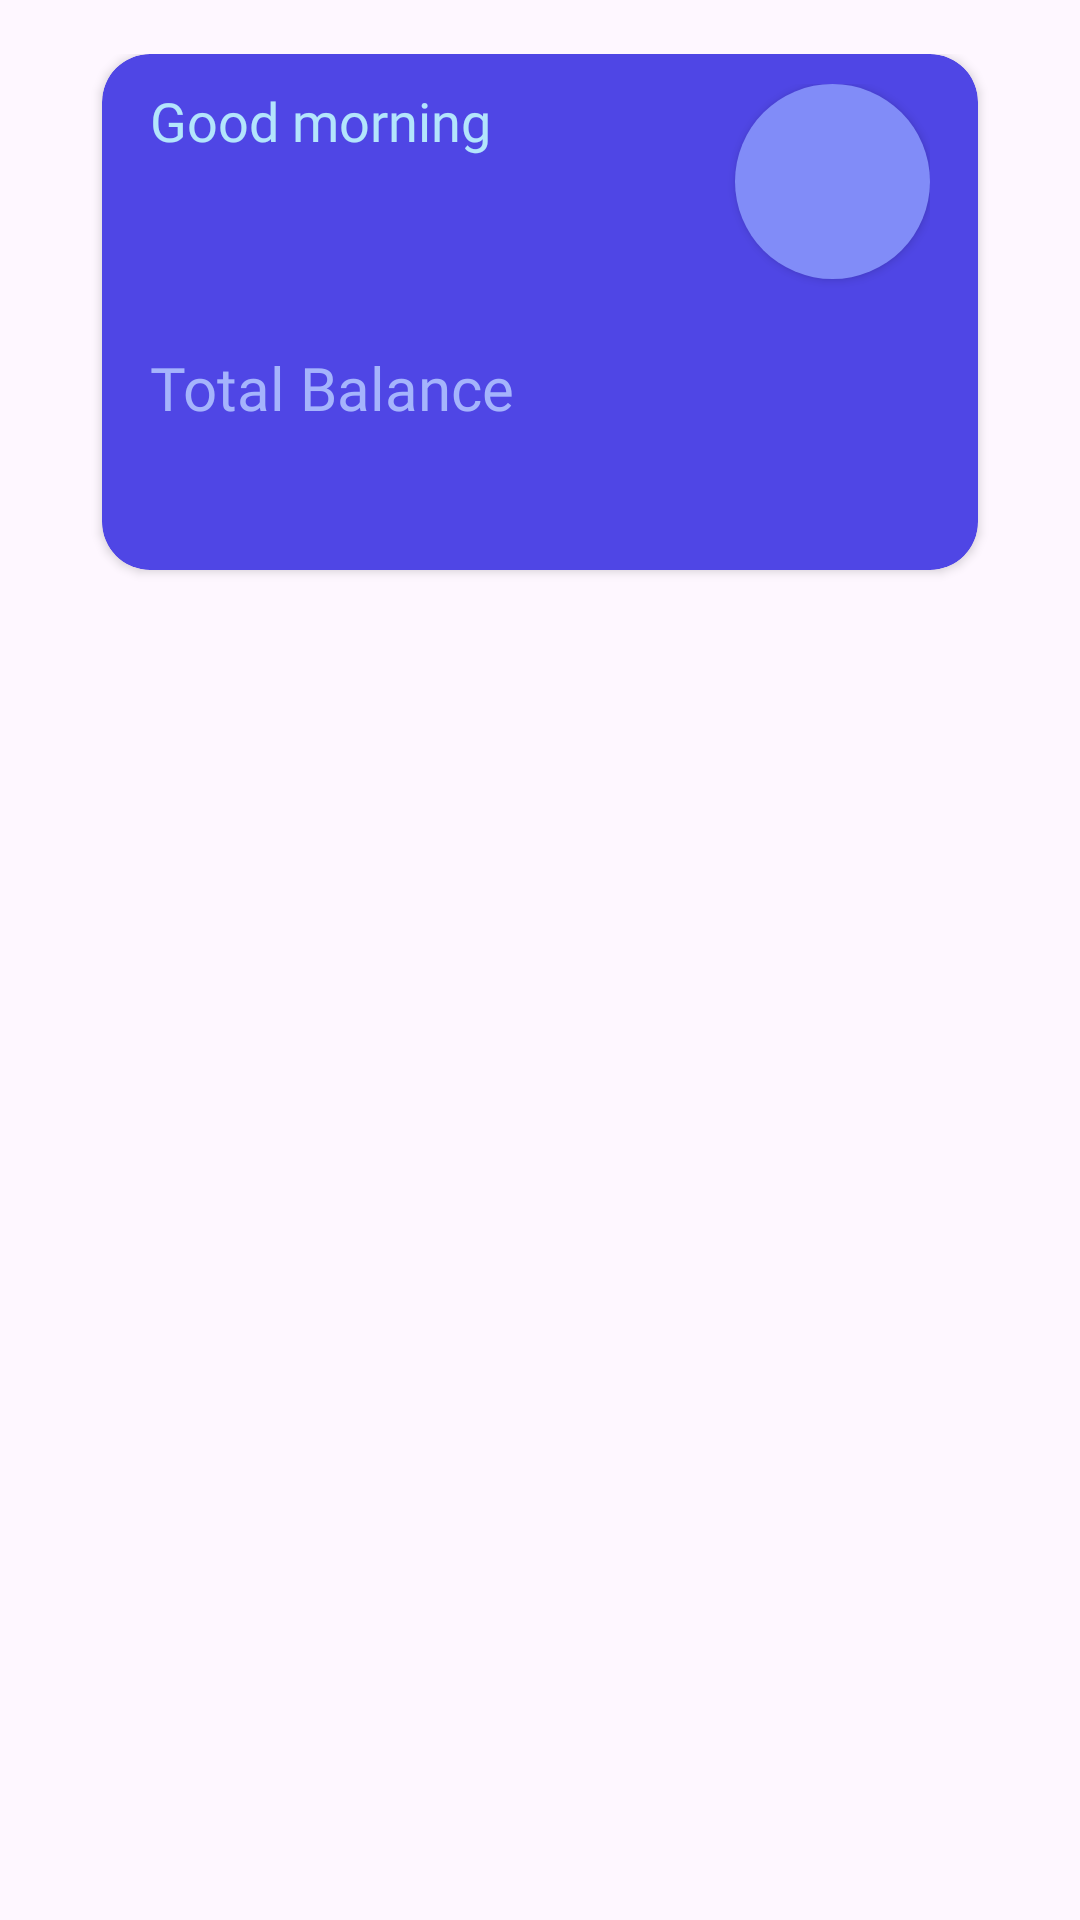

Android layout source for this screen:
<!-- AndroidManifest.xml: application theme Theme.ExpenseTracker -->
<!-- res/layout/activity_home.xml -->
<?xml version="1.0" encoding="utf-8"?>
<LinearLayout xmlns:android="http://schemas.android.com/apk/res/android"
    xmlns:app="http://schemas.android.com/apk/res-auto"
    xmlns:tools="http://schemas.android.com/tools"
    android:id="@+id/main"
    android:layout_width="match_parent"
    android:layout_height="match_parent"
    android:orientation="vertical"
    android:padding="18dp"
    tools:context=".HomeActivity">

    <androidx.cardview.widget.CardView
        android:layout_width="match_parent"
        android:layout_height="wrap_content"
        android:layout_marginHorizontal="16dp"
        android:backgroundTint="@color/indigo_600"
        app:cardCornerRadius="16dp">

        <androidx.constraintlayout.widget.ConstraintLayout
            android:layout_width="match_parent"
            android:layout_height="wrap_content"
            android:paddingHorizontal="16dp"
            android:paddingVertical="10dp">

            <TextView
                android:id="@+id/textView"
                android:layout_width="wrap_content"
                android:layout_height="wrap_content"
                android:fontFamily="@font/times"
                android:text="@string/good_morning"
                android:textColor="@color/light_blue_lighten_4"
                android:textSize="18sp"
                app:layout_constraintStart_toStartOf="parent"
                app:layout_constraintTop_toTopOf="parent" />

            <TextView
                android:id="@+id/tvUserName"
                android:layout_width="wrap_content"
                android:layout_height="wrap_content"
                android:fontFamily="@font/times"
                android:text=""
                android:textColor="@color/white"
                android:textSize="28sp"
                app:layout_constraintStart_toStartOf="@+id/textView"
                app:layout_constraintTop_toBottomOf="@+id/textView" />

            
            <Button
                android:id="@+id/btnProfile"
                style="@style/Widget.AppCompat.Button"
                android:layout_width="65dp"
                android:layout_height="65dp"
                android:background="@drawable/round_profile_btn"
                android:contentDescription="@string/profile_button"
                android:fontFamily="@font/times"
                android:padding="2dp"
                android:text=""
                android:textSize="20sp"
                android:textStyle="bold"
                app:backgroundTint="@null"
                app:cornerRadius="25dp"
                app:layout_constraintEnd_toEndOf="parent"
                app:layout_constraintTop_toTopOf="parent" />

            <TextView
                android:id="@+id/textView2"
                android:layout_width="wrap_content"
                android:layout_height="wrap_content"
                android:layout_marginTop="26dp"
                android:fontFamily="@font/times"
                android:text="@string/total_balance"
                android:textColor="@color/lavender_blue"
                android:textSize="20sp"
                app:layout_constraintStart_toStartOf="parent"
                app:layout_constraintTop_toBottomOf="@+id/tvUserName" />

            <TextView
                android:id="@+id/tvBalance"
                android:layout_width="wrap_content"
                android:layout_height="wrap_content"
                android:fontFamily="@font/times"
                android:text=""
                android:textColor="@color/white"
                android:textSize="28sp"
                app:layout_constraintStart_toStartOf="@+id/textView2"
                app:layout_constraintTop_toBottomOf="@+id/textView2" />

        </androidx.constraintlayout.widget.ConstraintLayout>

    </androidx.cardview.widget.CardView>


</LinearLayout>
<!-- resources referenced by this layout -->
<resources>
  <color name="indigo_600">#4F46E5</color>
  <color name="lavender_blue">#A5B4FC</color>
  <color name="light_blue_lighten_4">#B3E5FC</color>
  <color name="white">#FFFFFFFF</color>
  <!-- drawable round_profile_btn (drawable) -->
  <?xml version="1.0" encoding="utf-8"?>
  <shape xmlns:android="http://schemas.android.com/apk/res/android"
      android:shape="oval">
  
      <solid android:color="@color/indigo_400" />
  
  </shape>
  <string name="good_morning">Good morning</string>
  <string name="profile_button">Go to Profile</string>
  <string name="total_balance">Total Balance</string>
  <style name="Theme.ExpenseTracker" parent="Base.Theme.ExpenseTracker" />
  <color name="indigo_400">#818CF8</color>
  <style name="Base.Theme.ExpenseTracker" parent="Theme.Material3.DayNight.NoActionBar">
          
          
      </style>
</resources>
